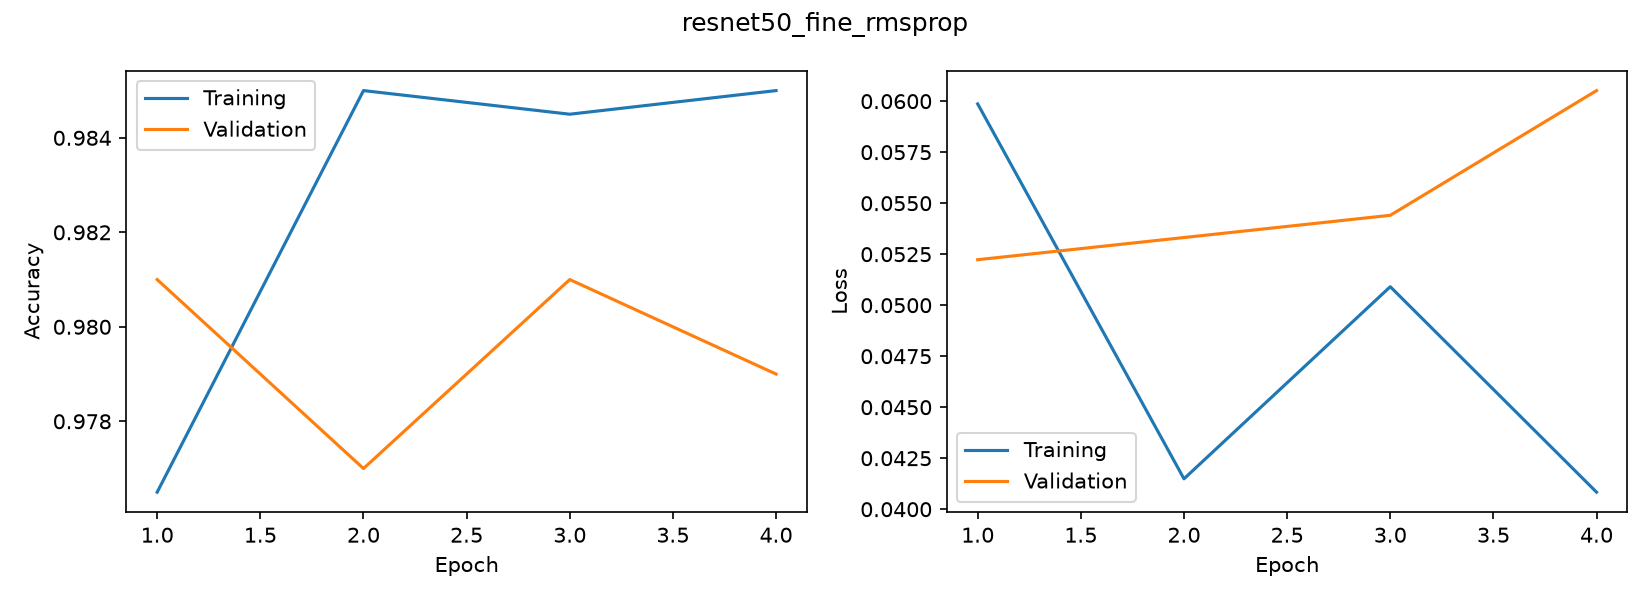

The data file committed next to this chart (first rows):
accuracy, loss, val_accuracy, val_loss
0.9765, 0.05987, 0.981, 0.05223
0.985, 0.04149, 0.977, 0.05332
0.9845, 0.05091, 0.981, 0.05441
0.985, 0.04084, 0.979, 0.06052
